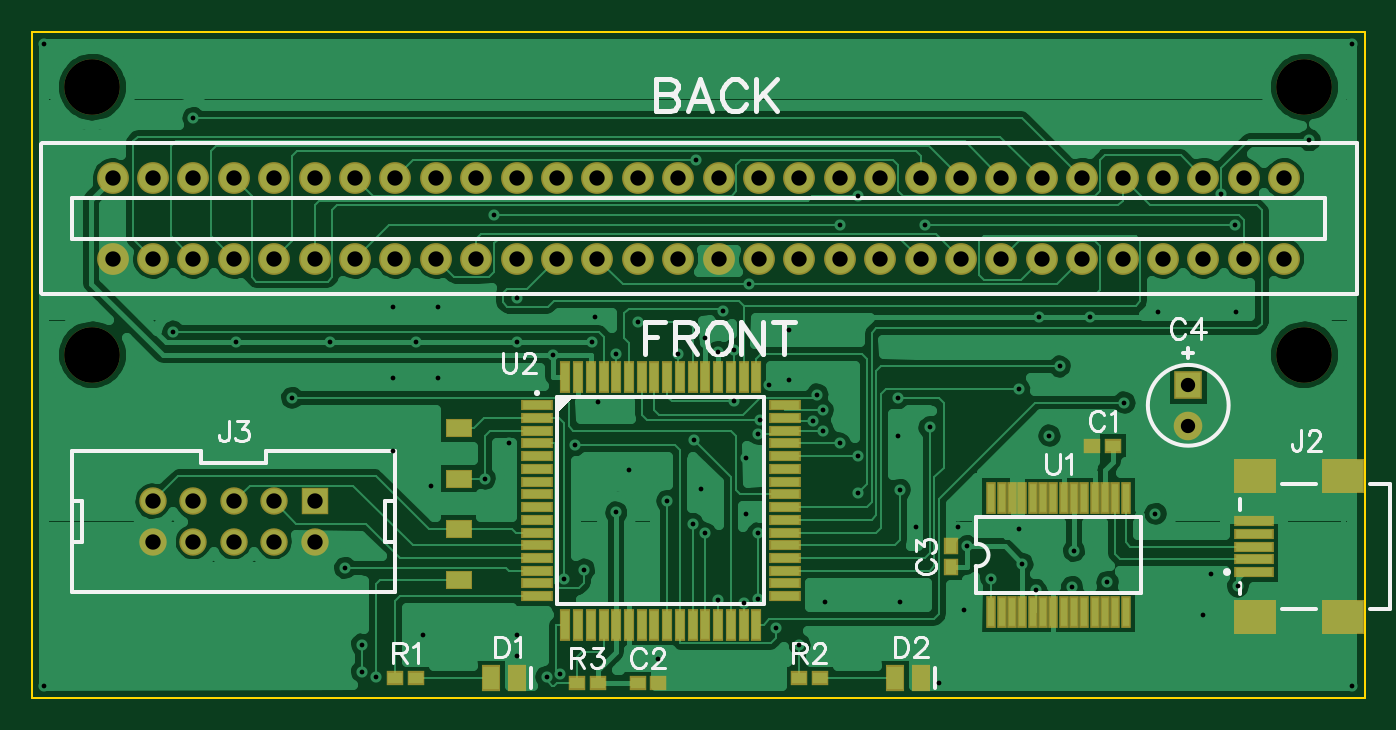
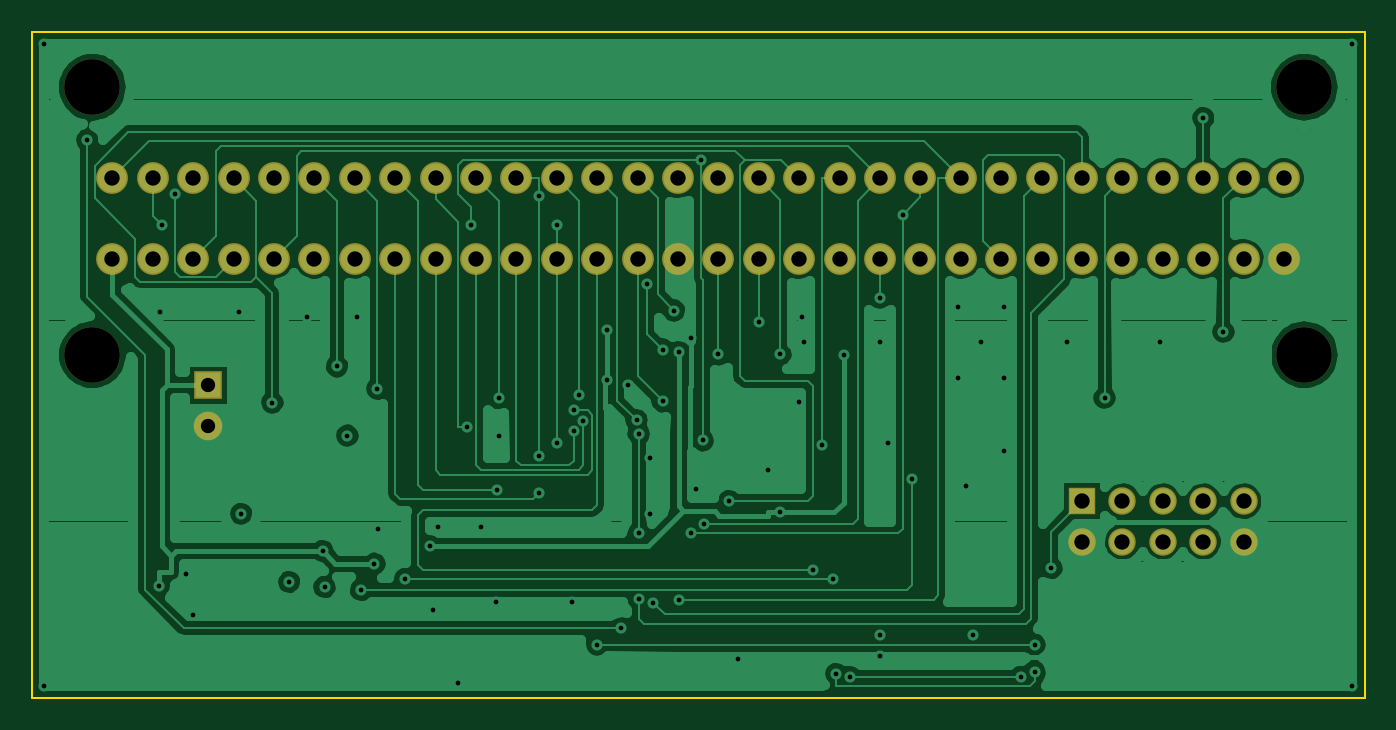
Circuit board: 9 layer files. Board 83.8 x 41.9 mm.
- outline: BoardOutline.gbr (196 bytes)
- bottom_copper: Bottom.gbr (28894 bytes)
- bottom_mask: BottomMask.gbr (1093 bytes)
- bottom_silk: BottomSilk.gbr (114 bytes)
- drill: Through.drl (3257 bytes)
- top_copper: Top.gbr (33804 bytes)
- top_mask: TopMask.gbr (2620 bytes)
- paste: TopPaste.gbr (1991 bytes)
- top_silk: TopSilk.gbr (6990 bytes)

=== outline: BoardOutline.gbr ===
G04 DipTrace 2.4.0.2*
%INBoardOutline.gbr*%
%MOIN*%
%ADD11C,0.0055*%
%FSLAX44Y44*%
G04*
G70*
G90*
G75*
G01*
%LNBoardOutline*%
%LPD*%
X3937Y20437D2*
D11*
X36937D1*
Y3937D1*
X3937D1*
Y20437D1*
M02*

=== bottom_copper: Bottom.gbr (28894 bytes, source omitted) ===
=== bottom_mask: BottomMask.gbr ===
G04 DipTrace 2.4.0.2*
%INBottomMask.gbr*%
%MOIN*%
%ADD33C,0.1378*%
%ADD45R,0.0679X0.0679*%
%ADD47C,0.0679*%
%ADD53C,0.0787*%
%ADD57C,0.0709*%
%ADD59R,0.0709X0.0709*%
%FSLAX44Y44*%
G04*
G70*
G90*
G75*
G01*
%LNBotMask*%
%LPD*%
D59*
X32562Y11687D3*
D57*
Y10687D3*
D33*
X35437Y19062D3*
Y12437D3*
X5437Y19062D3*
Y12437D3*
D53*
X34937Y16812D3*
Y14812D3*
X33937Y16812D3*
Y14812D3*
X29937Y16812D3*
Y14812D3*
X28937Y16812D3*
Y14812D3*
X27937Y16812D3*
Y14812D3*
X24937D3*
Y16812D3*
X23937D3*
Y14812D3*
X19937D3*
X18937D3*
X17937D3*
X16937D3*
X15937D3*
X5937D3*
X6937D3*
X7937D3*
X8937D3*
X9937D3*
X10937D3*
X11937D3*
X12937D3*
X13937D3*
X14937D3*
X19937Y16812D3*
X18937D3*
X17937D3*
X16937D3*
X15937D3*
X14937D3*
X13937D3*
X12937D3*
X11937D3*
X10937D3*
X9937D3*
X8937D3*
X7937D3*
X6937D3*
X5937D3*
X20937Y14812D3*
Y16812D3*
X21937D3*
Y14812D3*
X22937Y16812D3*
Y14812D3*
X25937D3*
Y16812D3*
X26937D3*
Y14812D3*
X30937D3*
Y16812D3*
X31937Y14812D3*
Y16812D3*
X32937Y14812D3*
Y16812D3*
D47*
X6937Y7812D3*
Y8812D3*
X7937D3*
Y7812D3*
X8937Y8812D3*
Y7812D3*
X9937Y8812D3*
Y7812D3*
X10937D3*
D45*
Y8812D3*
M02*

=== bottom_silk: BottomSilk.gbr ===
G04 DipTrace 2.4.0.2*
%INBottomSilk.gbr*%
%MOIN*%
%FSLAX44Y44*%
G04*
G70*
G90*
G75*
G01*
%LNBotSilk*%
%LPD*%
M02*

=== drill: Through.drl (3257 bytes, source withheld) ===
=== top_copper: Top.gbr (33804 bytes, source omitted) ===
=== top_mask: TopMask.gbr ===
G04 DipTrace 2.4.0.2*
%INTopMask.gbr*%
%MOIN*%
%ADD33C,0.1378*%
%ADD37R,0.0276X0.0787*%
%ADD39R,0.0787X0.0276*%
%ADD41R,0.0236X0.0787*%
%ADD43R,0.0669X0.0472*%
%ADD45R,0.0679X0.0679*%
%ADD47C,0.0679*%
%ADD49R,0.1063X0.0866*%
%ADD51R,0.0984X0.0276*%
%ADD53C,0.0787*%
%ADD55R,0.0472X0.065*%
%ADD57C,0.0709*%
%ADD59R,0.0709X0.0709*%
%ADD61R,0.0354X0.0433*%
%ADD63R,0.0433X0.0354*%
%FSLAX44Y44*%
G04*
G70*
G90*
G75*
G01*
%LNTopMask*%
%LPD*%
D63*
X30699Y10187D3*
X30187D3*
X18937Y4312D3*
X19449D3*
D61*
X26687Y7187D3*
Y7699D3*
D59*
X32562Y11687D3*
D57*
Y10687D3*
D55*
X15307Y4437D3*
X15937D3*
X25307D3*
X25937D3*
D33*
X35437Y19062D3*
Y12437D3*
X5437Y19062D3*
Y12437D3*
D53*
X34937Y16812D3*
Y14812D3*
X33937Y16812D3*
Y14812D3*
X29937Y16812D3*
Y14812D3*
X28937Y16812D3*
Y14812D3*
X27937Y16812D3*
Y14812D3*
X24937D3*
Y16812D3*
X23937D3*
Y14812D3*
X19937D3*
X18937D3*
X17937D3*
X16937D3*
X15937D3*
X5937D3*
X6937D3*
X7937D3*
X8937D3*
X9937D3*
X10937D3*
X11937D3*
X12937D3*
X13937D3*
X14937D3*
X19937Y16812D3*
X18937D3*
X17937D3*
X16937D3*
X15937D3*
X14937D3*
X13937D3*
X12937D3*
X11937D3*
X10937D3*
X9937D3*
X8937D3*
X7937D3*
X6937D3*
X5937D3*
X20937Y14812D3*
Y16812D3*
X21937D3*
Y14812D3*
X22937Y16812D3*
Y14812D3*
X25937D3*
Y16812D3*
X26937D3*
Y14812D3*
X30937D3*
Y16812D3*
X31937Y14812D3*
Y16812D3*
X32937Y14812D3*
Y16812D3*
D51*
X34187Y7062D3*
Y7377D3*
Y7692D3*
Y8007D3*
Y8322D3*
D49*
X34226Y5940D3*
Y9444D3*
X36392Y5940D3*
Y9444D3*
D47*
X6937Y7812D3*
Y8812D3*
X7937D3*
Y7812D3*
X8937Y8812D3*
Y7812D3*
X9937Y8812D3*
Y7812D3*
X10937D3*
D45*
Y8812D3*
D43*
X14500Y6875D3*
Y10625D3*
Y9375D3*
Y8125D3*
D63*
X12937Y4437D3*
X13449D3*
X22937D3*
X23449D3*
X17437Y4312D3*
X17949D3*
D41*
X27687Y6062D3*
X27943D3*
X28199D3*
X28455D3*
X28711D3*
X28967D3*
X29222D3*
X29478D3*
X29734D3*
X29990D3*
X30246D3*
X30502D3*
X30758D3*
X31014D3*
Y8897D3*
X30758D3*
X30502D3*
X30246D3*
X29990D3*
X29734D3*
X29478D3*
X29222D3*
X28967D3*
X28711D3*
X28455D3*
X28199D3*
X27943D3*
X27687D3*
D39*
X16437Y11187D3*
Y10872D3*
Y10557D3*
Y10242D3*
Y9927D3*
Y9612D3*
Y9297D3*
Y8982D3*
Y8667D3*
Y8352D3*
Y8037D3*
Y7722D3*
Y7407D3*
Y7093D3*
Y6778D3*
Y6463D3*
D37*
X17146Y5754D3*
X17461D3*
X17776D3*
X18091D3*
X18406D3*
X18720D3*
X19035D3*
X19350D3*
X19665D3*
X19980D3*
X20295D3*
X20610D3*
X20925D3*
X21240D3*
X21555D3*
X21870D3*
D39*
X22579Y6463D3*
Y6778D3*
Y7093D3*
Y7407D3*
Y7722D3*
Y8037D3*
Y8352D3*
Y8667D3*
Y8982D3*
Y9297D3*
Y9612D3*
Y9927D3*
Y10242D3*
Y10557D3*
Y10872D3*
Y11187D3*
D37*
X21870Y11896D3*
X21555D3*
X21240D3*
X20925D3*
X20610D3*
X20295D3*
X19980D3*
X19665D3*
X19350D3*
X19035D3*
X18720D3*
X18406D3*
X18091D3*
X17776D3*
X17461D3*
X17146D3*
M02*

=== paste: TopPaste.gbr ===
G04 DipTrace 3.1.0.1*
G04 TopPaste.gbr*
%MOMM*%
G04 #@! TF.FileFunction,Paste,Top*
G04 #@! TF.Part,Single*
%ADD40R,0.3X1.6*%
%ADD42R,1.6X0.3*%
%ADD44R,0.2X1.6*%
%ADD46R,1.3X0.8*%
%ADD52R,2.3X1.8*%
%ADD54R,2.1X0.3*%
%ADD58R,0.8X1.25*%
%ADD64R,0.5X0.7*%
%ADD66R,0.7X0.5*%
%FSLAX35Y35*%
G04*
G71*
G90*
G75*
G01*
G04 TopPaste*
%LPD*%
D66*
X7797500Y2587500D3*
X7667500D3*
X4810000Y1095250D3*
X4940000D3*
D64*
X6778500Y1825500D3*
Y1955500D3*
D58*
X3888000Y1127000D3*
X4048000D3*
X6428000D3*
X6588000D3*
D54*
X8589273Y1793877D3*
Y1873877D3*
Y1953877D3*
Y2033877D3*
Y2113877D3*
D52*
X8599273Y1508877D3*
Y2398877D3*
X9149273Y1508877D3*
Y2398877D3*
D46*
X3682877Y1746123D3*
X3682873Y2698623D3*
X3682877Y2381127D3*
Y2063627D3*
D66*
X3286000Y1127000D3*
X3416000D3*
X5826000D3*
X5956000D3*
X4429000Y1095250D3*
X4559000D3*
D44*
X7032500Y1539750D3*
X7097500D3*
X7162500D3*
X7227500D3*
X7292500D3*
X7357500D3*
X7422500D3*
X7487500D3*
X7552500D3*
X7617500D3*
X7682500D3*
X7747500D3*
X7812500D3*
X7877500D3*
Y2259770D3*
X7812500Y2259750D3*
X7747500D3*
X7682500D3*
X7617500D3*
X7552500D3*
X7487500D3*
X7422500D3*
X7357500D3*
X7292500D3*
X7227500D3*
X7162500D3*
X7097500D3*
X7032500D3*
D42*
X4175000Y2841500D3*
Y2761500D3*
Y2681500D3*
Y2601500D3*
Y2521500D3*
Y2441500D3*
Y2361500D3*
Y2281500D3*
Y2201500D3*
Y2121500D3*
Y2041500D3*
Y1961500D3*
Y1881500D3*
Y1801500D3*
Y1721500D3*
Y1641500D3*
D40*
X4355000Y1461500D3*
X4435000D3*
X4515000D3*
X4595000D3*
X4675000D3*
X4755000D3*
X4835000D3*
X4915000D3*
X4995000D3*
X5075000D3*
X5155000D3*
X5235000D3*
X5315000D3*
X5395000D3*
X5475000D3*
X5555000D3*
D42*
X5735000Y1641500D3*
Y1721500D3*
Y1801500D3*
Y1881500D3*
Y1961500D3*
Y2041500D3*
Y2121500D3*
Y2201500D3*
Y2281500D3*
Y2361500D3*
Y2441500D3*
Y2521500D3*
Y2601500D3*
Y2681500D3*
Y2761500D3*
Y2841500D3*
D40*
X5555000Y3021500D3*
X5475000D3*
X5395000D3*
X5315000D3*
X5235000D3*
X5155000D3*
X5075000D3*
X4995000D3*
X4915000D3*
X4835000D3*
X4755000D3*
X4675000D3*
X4595000D3*
X4515000D3*
X4435000D3*
X4355000D3*
M02*

=== top_silk: TopSilk.gbr (6990 bytes, source omitted) ===
